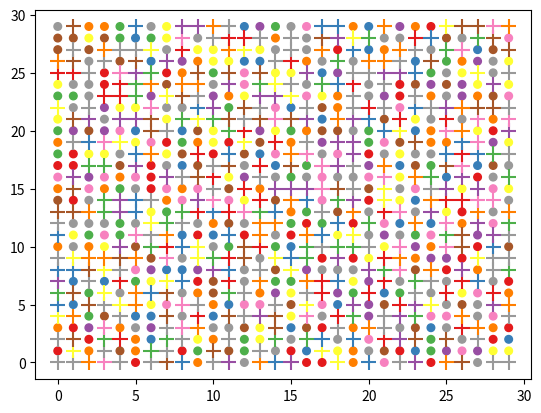
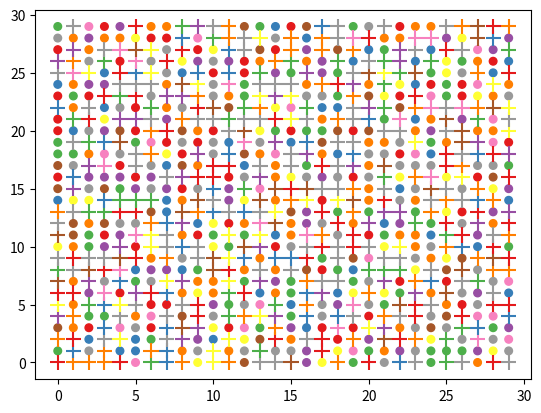

These figures' Python source, in order:
import numpy as np
import matplotlib.pyplot as plt

class People:
    def __init__(self, x_people_amount, y_people_amount, attributes_amount=10, party_amount=2, max_attribute_value=10):
        self.people_x=x_people_amount
        self.people_y=y_people_amount
        self.attributes_amount=attributes_amount
        self.max_attribute_value=max_attribute_value
        self.party_amount=party_amount
        self.attributes=[]
        self.party=np.array([])
        self.party_symbols=[".", "+"]
        self.create_people_behavior(self.attributes_amount, self.party_amount)
        self.figures=[]
        # self.sub=[]
        
    
    def survey(self):
        print("total amount of people: %d" % (self.people_x*self.people_y))
        x_axis=np.array([list(range(0, self.people_x)) for y in range(0, self.people_y)])
        y_axis=np.array([[y for x in range(0, self.people_x)] for y in range(0, self.people_y)])
        # self.sub.append(self.figure.add_subplot(1, len(self.sub)+1, len(self.sub)+1))
        fig=plt.figure()
        self.figures.append(fig)
        ax=fig.add_subplot()

        for i in range(0, self.party_amount):
            masked_x=np.ma.masked_where(self.party==i, x_axis)
            masked_y=np.ma.masked_where(self.party==i, y_axis)
            ax.scatter(masked_x, masked_y, c=self.attributes[0] ,s=120 ,cmap="Set1" , marker=self.party_symbols[i])
        
    
    def reset(self):
        self.create_people_behavior(self.attributes_amount, self.party_amount)


    def create_people_behavior(self, dynamics_Attribute_amount, static_Attribute_amount):
        for _ in range(0, dynamics_Attribute_amount):
            self.attributes.append(np.random.randint(0, self.max_attribute_value, (self.people_x, self.people_y)))
        self.party=np.random.randint(0, static_Attribute_amount, (self.people_x, self.people_y))

    def add_symbol(self, sym) -> None:
        self.party_symbols.append(sym)
        print("current symbols: {}".format(self.party_symbols))

    # def convert_symbol(self, num):
    #     symbol_covertor=np.frompyfunc(self.select_symbol, 1, 1)
    #     return symbol_covertor(num)

    # def select_symbol(self, num):
    #     if (num==0):
    #         return "."
    #     if (num==1):
    #         return "+"
    #     if (num==2):
    #         return "*"

class Society:
    def __init__(self, people: People):
        self.people_in_society=people
        self.neighborhood=np.array([(x, y) for x in range(-1, 2) for y in range(-1, 2) if (x!=0 or y!=0)])
        self.global_agent=8
        self.c=4 #partisan effect
        self.homophily=8
        self.agent=self.select_agent()
    
    def evolve(self):
        self.agent=self.select_agent()
        neighbors=self.select_neighbor()
        similarities=self.weighting(neighbors)
        if (np.sum(similarities)==1):
            reference_neighbor=np.random.default_rng().choice(neighbors, p=similarities)
            
            attributes_list_of_neighbor=[]
            for attibute in self.people_in_society.attributes:
                attributes_list_of_neighbor.append(attibute[reference_neighbor[0], reference_neighbor[1]])
            # print(f"neighbor's attributes:{np.array(attributes_list_of_neighbor)}")
            for i in range(0, len(attributes_list_of_neighbor)):
                # print(self.people_in_society.attributes[i][self.agent[0]][self.agent[1]], end=", ")
                self.people_in_society.attributes[i][self.agent[0], self.agent[1]]=attributes_list_of_neighbor[i]
                # print(self.people_in_society.attributes[i][self.agent[0]][self.agent[1]], end=", ")
        else: print("skipping because of no similar neighbor!")
        
    
    def weighting(self, neighbors) -> np.array:
        similarity_list=[]
        print("similarities of neighbors:")
        for neighbor in neighbors:
            similarity_list.append(self.similarity(self.agent, neighbor))
            print(self.similarity(self.agent, neighbor))
        
        similarity_list=np.array(similarity_list)
        if (np.sum(similarity_list**self.homophily)!=0):
            similarity_list=(similarity_list**self.homophily)/np.sum(similarity_list**self.homophily)
        
        # print(f"current agent position: {self.agent}")
        # print(np.sum(similarity_list**self.homophily))
        print(f"weights of the neighborhood: {similarity_list}")

        return similarity_list

    def select_neighbor(self) -> list:
        local_neighbors=[]
        for neighbor in self.neighborhood:
            correct_neighbor_position=self.index_circulating(self.agent+neighbor)
            local_neighbors.append(correct_neighbor_position)
        # print(f"local neighbors: {np.array(local_neighbors)}")

        choice=np.random.choice(len(local_neighbors), size=self.global_agent, replace=False)
        global_neighbors=local_neighbors
        for i in range(0, len(choice)):
            global_agent_index=np.array([np.random.randint(self.people_in_society.people_y), np.random.randint(self.people_in_society.people_x)])
            global_neighbors[choice[i]]=global_agent_index
        # print(f"global neighbors: {np.array(global_neighbors)}")

        return global_neighbors

    def similarity(self, agent_location, otherone_location) -> float:
        delta=0
        for attribute in self.people_in_society.attributes:
            if (attribute[agent_location[1]][agent_location[0]]==attribute[otherone_location[1]][otherone_location[0]]):
                delta=delta+1
        
        if (self.people_in_society.party[agent_location[1]][agent_location[0]]==self.people_in_society.party[otherone_location[1]][otherone_location[0]]):
            delta=delta+1
        
        return delta/(self.c+self.people_in_society.attributes_amount)
    
    def index_circulating(self, index: list):
        for i in range(0, len(index)):
            index[0]=index[0] % self.people_in_society.people_y
            index[1]=index[1] % self.people_in_society.people_x
        return index

    def select_agent(self):
        return np.array([np.random.randint(self.people_in_society.people_x), np.random.randint(self.people_in_society.people_y)])

    def set_party_influence(self, party_influence):
        self.c=party_influence

    def set_global_agent_number(self, num):
        self.global_agent=num

    def set_homophily(self, h):
        self.homophily=h

    def info(self):
        print(f"global agent number: {self.global_agent}")
        print(f"homophily: {self.homophily}")
        print(f"partisan influence: {self.c}")
        print(f"total amount of people: {self.people_in_society.people_x*self.people_in_society.people_y}")
    
    def record(self):
        self.people_in_society.survey()
        print(self.people_in_society.figures)







p=People(30, 30)
s=Society(p)
# s.report()
s.record()
for i in range(0, 5000):
    print(f"steps: {i}")
    s.evolve()
s.record()
plt.show()


# print(s.similarity((0, 0), (0, 1)))
# s.weighting()
# s.select_neighbor()
# print(s.neighborhood)
# print(np.sum(s.weighting()))
# p.report()

# p.add_symbol("*")
# p.report()


# x=np.array([list(range(0, s.people_x)) for y in range(0, s.people_y)])
# y=np.array([[y for x in range(0, s.people_x)] for y in range(0, s.people_y)])
# masked_x=np.ma.masked_where(s.party==0, x)
# masked_y=np.ma.masked_where(s.party==0, y)
# plt.scatter(masked_x, masked_y, c="black", marker=".")
# masked_x=np.ma.masked_where(s.party==1, x)
# masked_y=np.ma.masked_where(s.party==1, y)
# plt.scatter(masked_x, masked_y, c="black", marker="+")
# plt.show()
